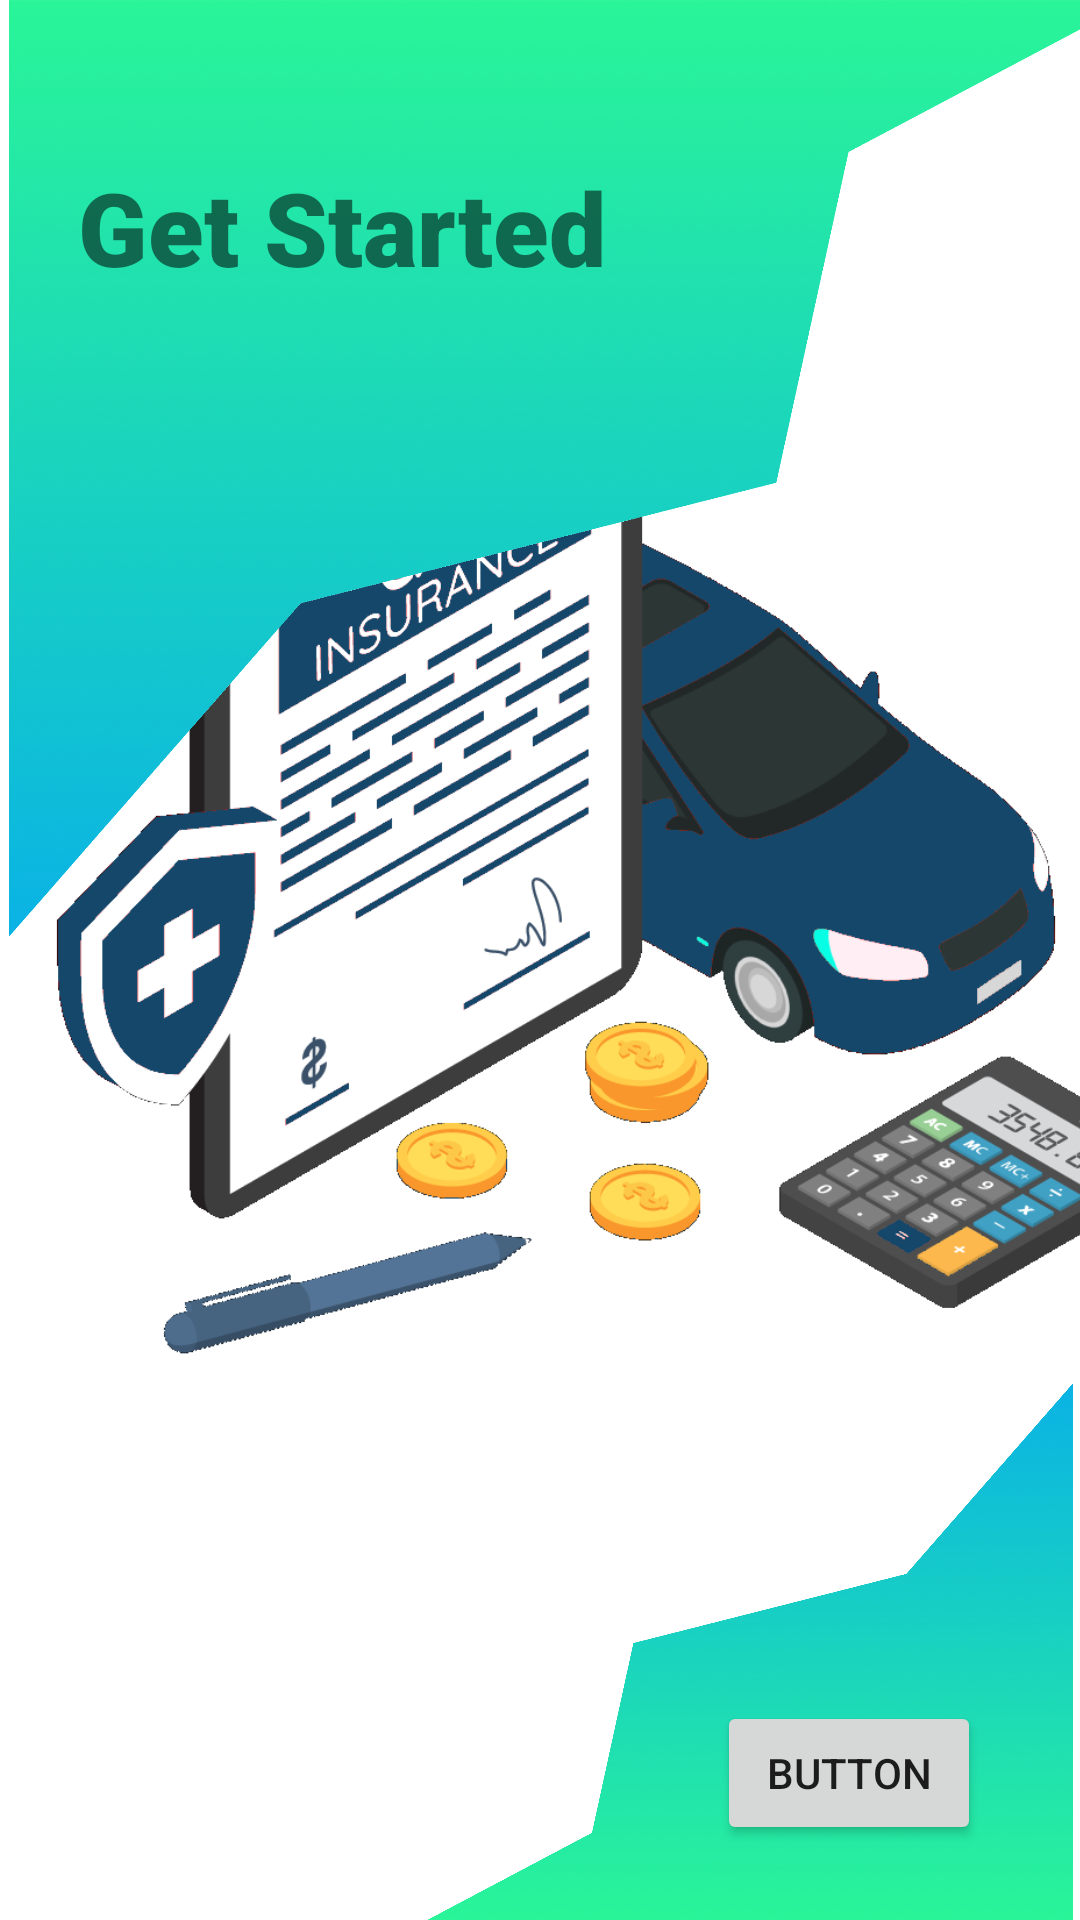

Layout XML and referenced resources for this Android screen:
<!-- AndroidManifest.xml: application theme Theme.example -->
<!-- res/layout/activity_get_started.xml -->
<?xml version="1.0" encoding="utf-8"?>
<androidx.constraintlayout.widget.ConstraintLayout xmlns:android="http://schemas.android.com/apk/res/android"
    xmlns:app="http://schemas.android.com/apk/res-auto"
    xmlns:tools="http://schemas.android.com/tools"
    android:layout_width="match_parent"
    android:layout_height="match_parent"
    tools:context=".GetStarted">

    <ImageView
        android:id="@+id/imageView5"
        android:layout_width="409dp"
        android:layout_height="729dp"
        android:layout_marginStart="1dp"
        android:layout_marginLeft="1dp"
        android:layout_marginTop="1dp"
        app:layout_constraintBottom_toBottomOf="parent"
        app:layout_constraintEnd_toEndOf="parent"
        app:layout_constraintHorizontal_bias="0.0"
        app:layout_constraintStart_toStartOf="parent"
        app:layout_constraintTop_toTopOf="parent"
        app:layout_constraintVertical_bias="1.0"
        app:srcCompat="@drawable/getstarted" />

    <ImageView
        android:id="@+id/imageView8"
        android:layout_width="389dp"
        android:layout_height="312dp"
        app:layout_constraintStart_toStartOf="parent"
        app:srcCompat="@drawable/design1"
        tools:layout_editor_absoluteY="1dp" />

    <ImageView
        android:id="@+id/imageView9"
        android:layout_width="224dp"
        android:layout_height="179dp"
        android:rotationX="180"
        android:rotationY="180"
        app:layout_constraintBottom_toBottomOf="parent"
        app:layout_constraintEnd_toEndOf="parent"
        app:srcCompat="@drawable/design1" />

    <TextView
        android:id="@+id/textView6"
        android:layout_width="wrap_content"
        android:layout_height="wrap_content"
        android:layout_marginStart="26dp"
        android:layout_marginLeft="26dp"
        android:layout_marginTop="53dp"
        android:fontFamily="sans-serif-black"
        android:text="Get Started"
        android:textColor="@color/colorTextPrimary"
        android:textSize="34sp"
        app:layout_constraintStart_toStartOf="parent"
        app:layout_constraintTop_toTopOf="parent" />

    <Button
        android:id="@+id/button2"
        android:layout_width="wrap_content"
        android:layout_height="wrap_content"
        android:layout_marginEnd="33dp"
        android:layout_marginRight="33dp"
        android:layout_marginBottom="25dp"
        android:text="Button"
        app:layout_constraintBottom_toBottomOf="parent"
        app:layout_constraintEnd_toEndOf="parent" />


</androidx.constraintlayout.widget.ConstraintLayout>
<!-- resources referenced by this layout -->
<resources>
  <!-- drawable design1: png bitmap (drawable, 217517 bytes) -->
  <!-- drawable getstarted: png bitmap (drawable, 102587 bytes) -->
  <style name="Theme.example" parent="Theme.MaterialComponents.DayNight.DarkActionBar">
          
          <item name="colorPrimary">@color/purple_500</item>
          <item name="colorPrimaryVariant">@color/purple_700</item>
          <item name="colorOnPrimary">@color/white</item>
          
          <item name="colorSecondary">@color/teal_200</item>
          <item name="colorSecondaryVariant">@color/teal_700</item>
          <item name="colorOnSecondary">@color/black</item>
          
          <item name="android:statusBarColor" tools:targetApi="l">?attr/colorPrimaryVariant</item>
          
      </style>
  <color name="purple_500">#00EED2</color>
  <color name="purple_700">#FF3700B3</color>
  <color name="white">#FFFFFFFF</color>
  <color name="teal_200">#FF03DAC5</color>
  <color name="teal_700">#FF018786</color>
  <color name="black">#FF000000</color>
</resources>
